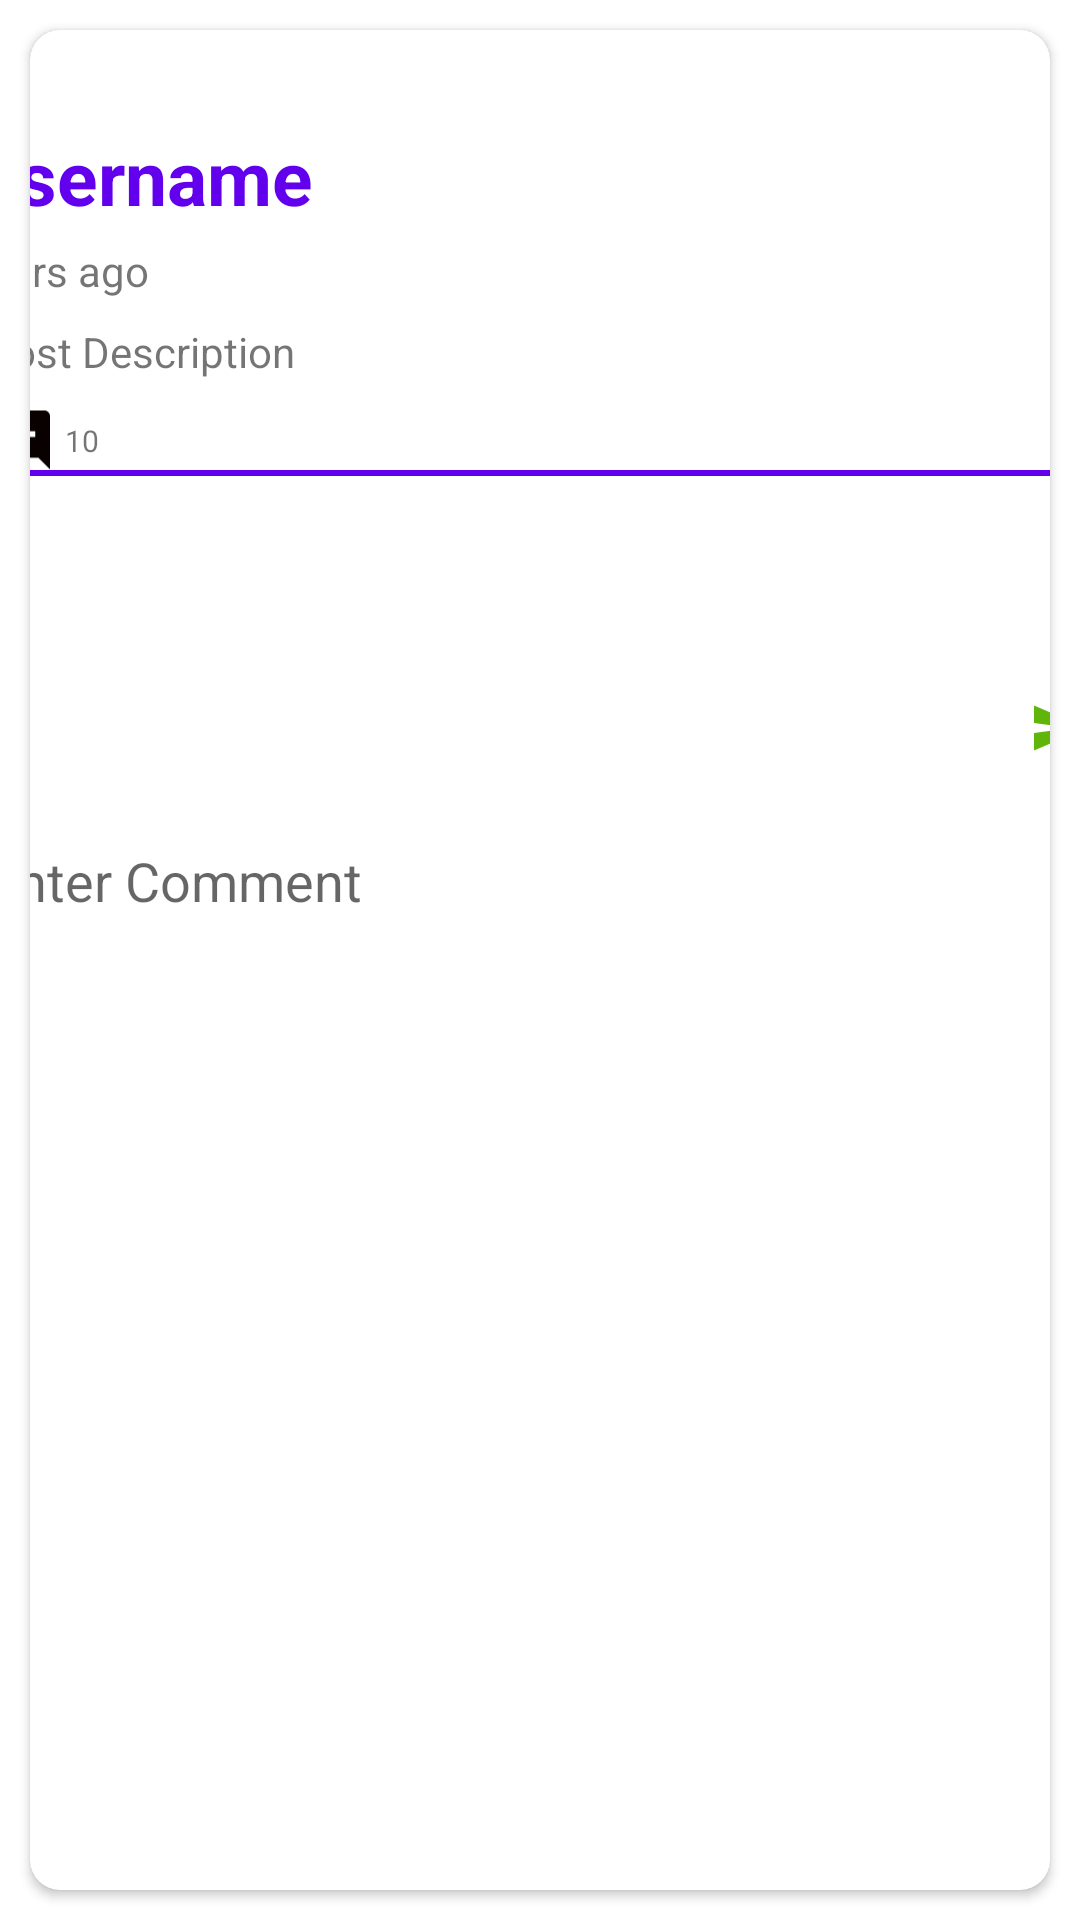

Produce the Android XML layout that renders to this screen, including the resource entries it uses.
<!-- AndroidManifest.xml: application theme Theme.Project3 -->
<!-- res/layout/single_view_post.xml -->
<?xml version="1.0" encoding="utf-8"?>
<androidx.constraintlayout.widget.ConstraintLayout xmlns:android="http://schemas.android.com/apk/res/android"
    xmlns:app="http://schemas.android.com/apk/res-auto"
    xmlns:tools="http://schemas.android.com/tools"
    android:layout_width="match_parent"
    android:layout_height="wrap_content"
    tools:ignore="MissingDefaultResource">

    <androidx.cardview.widget.CardView
        android:layout_width="match_parent"
        android:layout_height="match_parent"
        android:layout_margin="10dp"
        app:cardCornerRadius="10dp"
        app:layout_constraintBottom_toBottomOf="parent"
        tools:layout_editor_absoluteX="10dp">

        <androidx.constraintlayout.widget.ConstraintLayout
            android:layout_width="match_parent"
            android:layout_height="733dp">


            <TextView
                android:id="@+id/profileUsernamePost"
                android:layout_width="wrap_content"
                android:layout_height="wrap_content"
                android:layout_marginStart="-280dp"
                android:layout_marginTop="32dp"
                android:text="Username"
                android:textColor="@color/colorPrimary"
                android:textSize="25dp"
                android:textStyle="bold"
                app:layout_constraintEnd_toEndOf="parent"
                app:layout_constraintHorizontal_bias="0.513"
                app:layout_constraintStart_toStartOf="parent"
                app:layout_constraintTop_toTopOf="parent" />

            <TextView
                android:id="@+id/timeAgo"
                android:layout_width="wrap_content"
                android:layout_height="wrap_content"
                android:layout_marginStart="-50dp"
                android:layout_marginTop="5dp"
                android:text="0hrs ago"
                app:layout_constraintEnd_toEndOf="@+id/profileUsernamePost"
                app:layout_constraintStart_toStartOf="@+id/profileUsernamePost"
                app:layout_constraintTop_toBottomOf="@+id/profileUsernamePost" />

            <TextView
                android:id="@+id/postDesc"
                android:layout_width="wrap_content"
                android:layout_height="wrap_content"
                android:layout_marginTop="8dp"
                android:text="Post Description"
                app:layout_constraintEnd_toEndOf="@+id/timeAgo"
                app:layout_constraintHorizontal_bias="0.0"
                app:layout_constraintStart_toStartOf="@+id/timeAgo"
                app:layout_constraintTop_toBottomOf="@+id/timeAgo" />

            <ImageView
                android:id="@+id/commentsImage"
                android:layout_width="wrap_content"
                android:layout_height="wrap_content"
                android:layout_marginStart="-80dp"
                android:layout_marginTop="8dp"
                app:layout_constraintEnd_toEndOf="@+id/postDesc"
                app:layout_constraintStart_toStartOf="@+id/postDesc"
                app:layout_constraintTop_toBottomOf="@+id/postDesc"
                app:srcCompat="@drawable/ic_baseline_add_comment_24" />

            <TextView
                android:id="@+id/commentsCounter"
                android:layout_width="wrap_content"
                android:layout_height="wrap_content"
                android:layout_marginStart="3dp"
                android:text="10"
                android:textSize="10dp"
                app:layout_constraintBottom_toBottomOf="@+id/commentsImage"
                app:layout_constraintStart_toEndOf="@+id/commentsImage"
                app:layout_constraintTop_toTopOf="@+id/commentsImage"
                app:layout_constraintVertical_bias="0.53" />

            <View
                android:id="@+id/view"
                android:layout_width="0dp"
                android:layout_height="2dp"
                android:layout_marginTop="3dp"
                android:background="@color/colorPrimary"
                app:layout_constraintEnd_toEndOf="parent"
                app:layout_constraintStart_toStartOf="parent"
                app:layout_constraintTop_toBottomOf="@+id/commentsCounter" />

            <androidx.recyclerview.widget.RecyclerView
                android:id="@+id/recyclerViewComments"
                android:layout_width="390dp"
                android:layout_height="wrap_content"
                android:layout_marginTop="16dp"
                app:layout_constraintEnd_toEndOf="@+id/view"
                app:layout_constraintStart_toStartOf="parent"
                app:layout_constraintTop_toBottomOf="@+id/view" />

            <EditText
                android:id="@+id/inputComments"
                android:layout_width="0dp"
                android:layout_height="wrap_content"
                android:layout_marginTop="8dp"
                android:layout_marginBottom="339dp"
                android:background="@drawable/input_comment_bg"
                android:ems="10"
                android:hint="Enter Comment"
                android:inputType="textPersonName"
                android:paddingStart="10dp"
                android:paddingLeft="20dp"
                android:paddingTop="5dp"
                android:paddingBottom="5dp"
                app:layout_constraintBottom_toBottomOf="parent"
                app:layout_constraintEnd_toEndOf="@+id/recyclerViewComments"
                app:layout_constraintHorizontal_bias="0.12"
                app:layout_constraintStart_toStartOf="@+id/recyclerViewComments"
                app:layout_constraintTop_toBottomOf="@+id/recyclerViewComments"
                tools:ignore="TouchTargetSizeCheck" />

            <ImageView
                android:id="@+id/inputComment"
                android:layout_width="20dp"
                android:layout_height="0dp"
                android:layout_marginEnd="12dp"
                app:layout_constraintBottom_toBottomOf="@+id/inputComments"
                app:layout_constraintEnd_toEndOf="@+id/inputComments"
                app:layout_constraintTop_toBottomOf="@+id/recyclerViewComments"
                app:srcCompat="@drawable/ic_baseline_send_24" />
        </androidx.constraintlayout.widget.ConstraintLayout>
    </androidx.cardview.widget.CardView>

</androidx.constraintlayout.widget.ConstraintLayout>
<!-- resources referenced by this layout -->
<resources>
  <color name="colorPrimary">#6200EE</color>
  <!-- drawable ic_baseline_add_comment_24 (drawable) -->
  <vector android:height="24dp" android:tint="#090000"
      android:viewportHeight="24" android:viewportWidth="24"
      android:width="24dp" xmlns:android="http://schemas.android.com/apk/res/android">
      <path android:fillColor="@android:color/white" android:pathData="M21.99,4c0,-1.1 -0.89,-2 -1.99,-2H4c-1.1,0 -2,0.9 -2,2v12c0,1.1 0.9,2 2,2h14l4,4 -0.01,-18zM17,11h-4v4h-2v-4H7V9h4V5h2v4h4v2z"/>
  </vector>
  <!-- drawable ic_baseline_send_24 (drawable) -->
  <vector android:autoMirrored="true" android:height="24dp"
      android:tint="#5FB509" android:viewportHeight="24"
      android:viewportWidth="24" android:width="24dp" xmlns:android="http://schemas.android.com/apk/res/android">
      <path android:fillColor="@android:color/white" android:pathData="M2.01,21L23,12 2.01,3 2,10l15,2 -15,2z"/>
  </vector>
  <style name="Theme.Project3" parent="Theme.MaterialComponents.DayNight.NoActionBar">
          
          <item name="colorPrimary">@color/purple_500</item>
          <item name="colorPrimaryVariant">@color/purple_700</item>
          <item name="colorOnPrimary">@color/white</item>
          
          <item name="colorSecondary">@color/teal_200</item>
          <item name="colorSecondaryVariant">@color/teal_700</item>
          <item name="colorOnSecondary">@color/black</item>
          
          <item name="android:statusBarColor" tools:targetApi="l">?attr/colorPrimaryVariant</item>
          
      </style>
  <color name="purple_500">#FF6200EE</color>
  <color name="purple_700">#FF3700B3</color>
  <color name="white">#FFFFFFFF</color>
  <color name="teal_200">#FF03DAC5</color>
  <color name="teal_700">#FF018786</color>
  <color name="black">#FF000000</color>
</resources>
